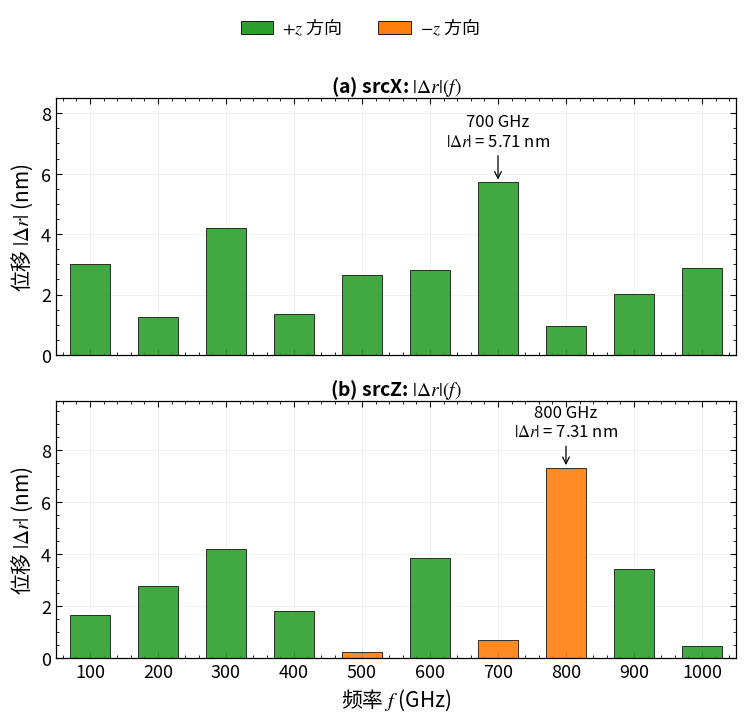

Generate this figure with matplotlib: (Note: this script raises an exception after producing the figure.)
"""Generate fig4-12_point_source_freq_response.png (fig4-1 canonical style)

点源驱动下的频率响应谱：上 srcX，下 srcZ；柱状图 |Δr| 按 Δz 符号着色。
数据源: freq_sweep/point_source/results/point_source_summary.txt
输出:  fig4-12_point_source_freq_response.png
"""
import os
import numpy as np
import matplotlib as mpl
import matplotlib.pyplot as plt
from matplotlib import font_manager
from matplotlib.patches import Patch

mpl.use("Agg")

_FONT_CANDIDATES = [
    "/mnt/c/Windows/Fonts/simhei.ttf",
    "/mnt/c/Windows/Fonts/msyh.ttc",
]
for _fp in _FONT_CANDIDATES:
    if os.path.exists(_fp):
        font_manager.fontManager.addfont(_fp)
        _name = font_manager.FontProperties(fname=_fp).get_name()
        mpl.rcParams["font.sans-serif"] = [_name] + mpl.rcParams["font.sans-serif"]
        mpl.rcParams["font.family"] = "sans-serif"
        break
mpl.rcParams["axes.unicode_minus"] = False
mpl.rcParams["mathtext.fontset"] = "stix"

OUT = "/mnt/d/Research/Hopfion/09_paper_thesis_talks/bishe/thesis_v2/figures/fig4-12_point_source_freq_response.png"

FREQS = np.array([100, 200, 300, 400, 500, 600, 700, 800, 900, 1000])

# srcX: 全部 +z
SRCX_DR = np.array([3.0178, 1.2680, 4.1963, 1.3651, 2.6644, 2.8242, 5.7105, 0.9697, 2.0235, 2.8839])
SRCX_DZ = np.array([+2.98, +1.12, +4.17, +1.36, +2.63, +2.82, +5.69, +0.89, +2.01, +2.87])

# srcZ: 含方向反转
SRCZ_DR = np.array([1.6594, 2.7878, 4.1872, 1.8298, 0.2476, 3.8685, 0.7161, 7.3142, 3.4245, 0.4526])
SRCZ_DZ = np.array([+1.66, +2.79, +4.19, +1.83, -0.22, +3.87, -0.70, -7.30, +3.42, +0.45])

GREEN = "#2CA02C"
ORANGE = "#FF7F0E"
BAR_WIDTH = 60


def style_axes(ax):
    ax.set_facecolor("white")
    ax.grid(True, linestyle="-", linewidth=0.4, alpha=0.18, color="gray")
    ax.tick_params(labelsize=13, direction="in", length=4,
                   top=True, right=True, which="major")
    ax.tick_params(direction="in", length=2.5,
                   top=True, right=True, which="minor")
    ax.minorticks_on()
    for spine in ax.spines.values():
        spine.set_visible(True)
        spine.set_color("black")
        spine.set_linewidth(0.9)


def draw_bars(ax, freqs, dr_vals, dz_vals, title_tag):
    colors = [GREEN if dz > 0 else ORANGE for dz in dz_vals]
    ax.bar(freqs, dr_vals, width=BAR_WIDTH, color=colors,
           edgecolor="black", linewidth=0.6, alpha=0.9, zorder=2)
    # 峰值标注
    i_peak = int(np.argmax(dr_vals))
    ax.annotate(f"{int(freqs[i_peak])} GHz\n$|\\Delta r|$ = {dr_vals[i_peak]:.2f} nm",
                xy=(freqs[i_peak], dr_vals[i_peak]),
                xytext=(freqs[i_peak], dr_vals[i_peak] + 1.2),
                ha="center", fontsize=12, color="black",
                arrowprops=dict(arrowstyle="->", color="black", lw=0.9))
    ax.set_ylabel(r"位移 $|\Delta r|$ (nm)", fontsize=15)
    ax.set_xlim(50, 1050)
    ax.set_xticks(np.arange(100, 1001, 100))
    ymax = max(dr_vals.max() * 1.35, 8.5)
    ax.set_ylim(0, ymax)
    ax.set_title(title_tag, fontsize=14, fontweight="bold", loc="center", pad=4)
    style_axes(ax)


fig, (ax1, ax2) = plt.subplots(2, 1, figsize=(8, 7), sharex=True,
                               gridspec_kw={"hspace": 0.18})
fig.patch.set_facecolor("white")

draw_bars(ax1, FREQS, SRCX_DR, SRCX_DZ, r"(a) srcX: $|\Delta r|(f)$")
draw_bars(ax2, FREQS, SRCZ_DR, SRCZ_DZ, r"(b) srcZ: $|\Delta r|(f)$")

ax2.set_xlabel(r"频率 $f$ (GHz)", fontsize=15)

legend_handles = [
    Patch(facecolor=GREEN, edgecolor="black", linewidth=0.6, label=r"$+z$ 方向"),
    Patch(facecolor=ORANGE, edgecolor="black", linewidth=0.6, label=r"$-z$ 方向"),
]
fig.legend(handles=legend_handles, loc="upper center",
           bbox_to_anchor=(0.5, 1.02), ncol=2, frameon=False,
           fontsize=13, handlelength=1.8, columnspacing=2.0,
           handletextpad=0.5)

fig.subplots_adjust(left=0.12, right=0.97, top=0.88, bottom=0.08, hspace=0.22)
fig.savefig(OUT, dpi=300, bbox_inches="tight", facecolor="white")
print(f"[OK] saved: {OUT}")
